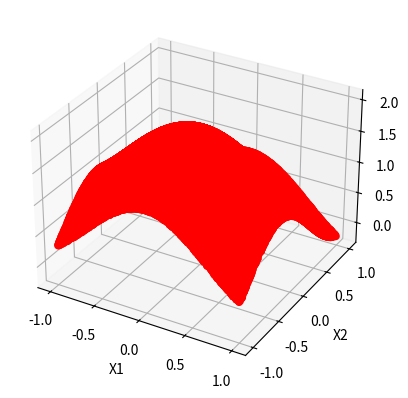

The script that saved this image:
import numpy as np

def simulate_sinus_path(T, num_of_variables = 4, seed = 42, return_quantiles = False):
    np.random.seed(seed)
    X  = np.random.uniform(-1,1,(num_of_variables,T))
    y = np.zeros(T)

    for i in range(num_of_variables):
        y = y + np.sin(np.pi * (X[i,:] + i/4))/((X[i,:] + i/4)*np.pi)
    
    if not return_quantiles:
        return y, X

### plot 
import matplotlib.pyplot as plt
y, X = simulate_sinus_path(100000, num_of_variables=2)
x1, x2 = X[0], X[1]

### 3D plot
from mpl_toolkits.mplot3d import Axes3D
fig = plt.figure()
ax = fig.add_subplot(111, projection='3d')
ax.scatter(x1, x2, y, c='r', marker='o')
ax.set_xlabel('X1')
ax.set_ylabel('X2')
ax.set_zlabel('Y')
plt.show()

